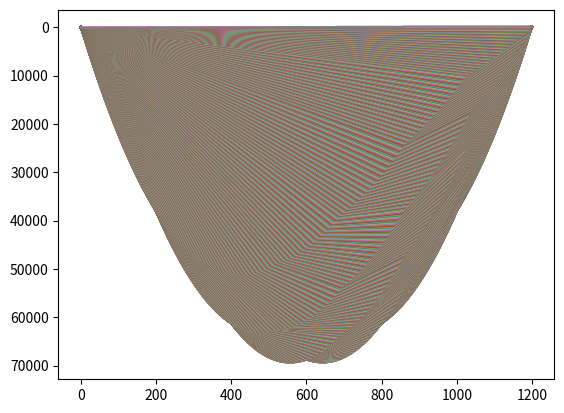

This figure's Python source:
import math
import matplotlib.pyplot as plt
import numpy as np

# -------Dimensions Constants--------

# The following parameters do not change throughout the bridge
top_flange = 104
top_flange_thickness = 2.54
web = 120
web_thickness = 1.27
web_separation = 80

# -------Variable Dimensions-------

# The following parameters change depending on the section of the bridge

# Ends (0-400, 800-1200): Extra strip removed, only small glue tabs remain

#                            top_flange
#              ***************************************
#              ***************************************
#         glue (20)   *******         ********
#                     **                    **
#                     **                    **
#                     **                    **
#              web    **                    **
#                     **                    **
#                     **                    **
#                     **                    **
#                     **                    **
#                     **                    **

glue_width_ends = 20 - 1.27
glue_thickness = 1.27


# Middle (400-800): The original cross-section is retained for maximum
# resistance against bending moments

#                            top_flange
#              ***************************************
#              ***************************************
#                     ************************
#                     **                    **
#                     **                    **
#                     **                    **
#              web    **                    **
#                     **                    **
#                     **                    **
#                     **                    **
#                     **                    **
#                     **                    **
#

glue_width_mid = 80 - 2.54

# -------General Properties------------
bridge_length = 1200
train_weight = 400
x_pos_train = [52, 228, 392, 568, 732, 908]
p_wheel_train = [train_weight / 6] * 6
E = 4000
mu = 0.2
a = 100
# -------Solve for SFD/BMD-------------

def calc_reaction_forces(x_pos, adjustment, p_wheel_train):
    Ay = 0
    By = 0
    total_load = 0
    x_pos_train = x_pos[:]

    # Adjusts Wheel X Position
    for i in range(len(x_pos_train)):
        x_pos_train[i] += adjustment

    # Find Total Load
    for i in range(len(x_pos_train)):
        if x_pos_train[i] >= 0 and x_pos_train[i] <= 1200:
            total_load += p_wheel_train[i]

    # Take Moment About B to Calculate Ay
    moment = 0
    for i in range(len(x_pos_train)):
        if x_pos_train[i] >= 0 and x_pos_train[i] <= 1200:
            moment += p_wheel_train[i] * (bridge_length - x_pos_train[i])
        Ay = moment / bridge_length

    # Find By
    By = total_load - Ay

    return Ay, By, x_pos_train


def graph_sfd(x_pos, adjustment, p_wheel_train, graph):

    # Calculate Reaction Forces + x_pos_train
    Ay, By, x_pos_train = calc_reaction_forces(x_pos, adjustment, p_wheel_train)

    x_points = [0]
    y_points = [0]

    for i in range(0, 1201):
        y_val = 0

        for wheel in range(len(x_pos_train)):
            if x_pos_train[wheel] <= i and x_pos_train[wheel] >= 0:
                y_val -= p_wheel_train[wheel]

        y_val += Ay

        if i == 1200:
            y_val += By

        x_points.append(i)
        y_points.append(y_val)

    xpoints = np.array(x_points)
    ypoints = np.array(y_points)

    if graph:
        plt.plot(xpoints, ypoints)

    y_min = min(y_points)
    y_max = max(y_points)

    if abs(y_min) > abs(y_max):
        y_abs = abs(y_min)
    else:
        y_abs = abs(y_max)

    return x_pos_train, y_abs, xpoints[1:], ypoints[1:]


def graph_bmd(x_pos, adjustment, p_wheel_train, graph):
    sfd_vals = graph_sfd(x_pos, adjustment, p_wheel_train, False)
    x_pos, xpoints, ypoints = sfd_vals[0], sfd_vals[2], sfd_vals[3]

    dx = np.diff(xpoints)
    avg_height = (ypoints[:-1] + ypoints[1:]) / 2
    trapezoid_areas = avg_height * dx

    bmd_ypoints = np.insert(np.cumsum(trapezoid_areas), 0, 0)
    bmd_xpoints = xpoints

    if graph:
        plt.gca().invert_yaxis()
        plt.plot(bmd_xpoints, bmd_ypoints)

    y_min = min(bmd_ypoints)
    y_max = max(bmd_ypoints)

    if abs(y_min) > abs(y_max):
        y_abs = abs(y_min)
    else:
        y_abs = abs(y_max)

    return x_pos, y_abs, bmd_xpoints, bmd_ypoints.tolist()


def greatest_shear(x_pos_train, p_wheel_train, graph):
    res = [0, 0]
    for i in range(-908, 1149):
        sfd_res = graph_sfd(x_pos_train, i, p_wheel_train, graph)
        if sfd_res[1] > res[1]:
            res[0], res[1] = sfd_res[0], sfd_res[1]

    return res


def greatest_moment(x_pos_train, p_wheel_train, graph):
    res = [0, 0]
    for i in range(-908, 1149):
        bmd_res = graph_bmd(x_pos_train, i, p_wheel_train, graph)
        if bmd_res[1] > res[1]:
            res[0], res[1] = bmd_res[0], bmd_res[1]

    return res


# -------Create SFD/BMD Envelope-------
def shear_envelope(x_pos_train, p_wheel_train, graph):
    x_points_abs = []
    y_points_abs = []
    x_points_min = []
    y_points_min = []
    x_points_max = []
    y_points_max = []

    for j in range(0, 1201):
        temp_min = 0
        temp_max = 0
        temp_abs = 0
        for i in range(-908, 1149):
            Ay, By, x_pos = calc_reaction_forces(x_pos_train, i, p_wheel_train)

            y_val = 0

            for wheel in range(len(x_pos)):
                if x_pos[wheel] <= j and x_pos[wheel] >= 0:
                    y_val -= p_wheel_train[wheel]

            y_val += Ay

            if i == 1200:
                y_val += By

            temp_max = max(temp_max, y_val)
            temp_min = min(temp_min, y_val)
            temp_abs = max(abs(temp_max), abs(temp_min), temp_abs)
        # print(temp_max, temp_min, temp_abs)
        y_points_abs.append(temp_abs)
        y_points_min.append(temp_min)
        y_points_max.append(temp_max)
        x_points_abs.append(j)
        x_points_min.append(j)
        x_points_max.append(j)

    xpoints_abs = np.array(x_points_abs)
    ypoints_abs = np.array(y_points_abs)
    xpoints_min = np.array(x_points_min)
    ypoints_min = np.array(y_points_min)
    xpoints_max = np.array(x_points_max)
    ypoints_max = np.array(y_points_max)

    plt.figure()
    if graph:
        plt.plot(xpoints_abs, ypoints_abs, label="Absolute Shear")
        plt.plot(xpoints_max, ypoints_max, linestyle="-.", label="Max Shear")
        plt.plot(xpoints_min, ypoints_min, linestyle="-.", label="Min Shear")
    else:
        plt.plot(
            xpoints_abs,
            ypoints_abs,
            linestyle="-.",
            label="Absolute Shear",
            linewidth=2,
        )
    plt.xlabel("Distance Along Beam (mm)")
    plt.ylabel("Shear Force (N)")
    plt.title("Shear Force Envelope")
    plt.legend(loc="upper right")
    return xpoints_abs, ypoints_abs


def moment_envelope(x_pos_train, p_wheel_train):
    x_points_max = []
    for j in range(0, 1201):
        x_points_max.append(j)
    y_points_max = [0] * 1201

    for i in range(-908, 1149):
        bmd_res = graph_bmd(x_pos_train, i, p_wheel_train, False)
        y_temp = bmd_res[3]

        for x in range(len(y_temp)):
            if y_temp[x] > y_points_max[x]:
                y_points_max[x] = y_temp[x]

    xpoints_max = np.array(x_points_max)
    ypoints_max = np.array(y_points_max)

    plt.figure()
    plt.plot(xpoints_max, ypoints_max, linestyle="-.", label="Max Moment", linewidth=2)
    plt.xlabel("Distance Along Beam (mm)")
    plt.ylabel("Moment (Nmm)")
    plt.title("Bending Moment Envelope")
    plt.gca().invert_yaxis()
    return xpoints_max, ypoints_max


# print(graph_bmd(x_pos_train, -51, p_wheel_train, True)[0:2])
print(greatest_moment(x_pos_train, p_wheel_train, True))
# moment_envelope(x_pos_train, p_wheel_train)

# print(calc_reaction_forces(x_pos_train, -52, p_wheel_train))
# print(greatest_shear(x_pos_train, p_wheel_train, True))
print(graph_sfd(x_pos_train, -51.999999999999, p_wheel_train, True))
# shear_envelope(x_pos_train, p_wheel_train)

# -------Cross-sectional Properties----
# Calculates I, y_bar, and Q for a given glue width

def get_section_properties(glue_width):
    glue_thickness = 1.27

    A_top = top_flange * top_flange_thickness
    y_top = web + glue_thickness + 0.5 * top_flange_thickness

    A_web = web * web_thickness
    y_web = 0.5 * web

    A_glue = glue_width * glue_thickness
    y_glue = web + 0.5 * glue_thickness

    A_total = A_top + A_web + A_glue


    y_bar = (A_top * y_top + 2 * A_web * y_web + A_glue * y_glue) / (
        A_total
    )
'''
    I = (
        (top_flange * top_flange_thickness**3) / 12
        + 2 * (web**3 * web_thickness) / 12
        + (glue_width * glue_thickness**3) / 12
        + (A_top * (y_top - y_bar) ** 2)
        + 2 * (A_web * (y_web - y_bar) ** 2)
        + (A_glue * (y_glue - y_bar) ** 2)
    )

    y_tot = web + top_flange_thickness
    y_from_top = y_tot - y_bar

    b_mat = web_thickness * 2
    b_glue = glue

    Q_mat = 2 * (web_thickness * (y_bar) 
                * (y_bar) / 2
    )
    Q_glue = A_top * (y_top - y_bar)

# -------Calculate Applied Stresses----
max_tensile_stress = greatest_moment(x_pos_train, p_wheel_train, False)[1] * y_bar / I
max_compressive_stress = (
    greatest_moment(x_pos_train, p_wheel_train, False)[1] * y_from_top / I
)
max_shear_stress_mat = (
    greatest_shear(x_pos_train, p_wheel_train, False)[1] * Q_mat
) / (I * b_mat)
max_shear_stress_glue = (
    greatest_shear(x_pos_train, p_wheel_train, False)[1] * Q_glue
) / (I * b_glue)

# print("max_tensile_stress", max_tensile_stress)
# print("max_compressive_stress", max_compressive_stress)
# print("max_shear_stress_mat", max_shear_stress_mat)
# print("max_shear_stress_glue", max_shear_stress_glue)

# -------Material/Thin Plate Buckling--
buckling_case1 = (((4 * math.pi**2) * E) / (12 * (1 - mu**2))) * (
    top_flange_thickness / (web_separation-web_thickness)
) ** 2
buckling_case2 = (((0.425 * math.pi**2) * E) / (12 * (1 - mu**2))) * (
    top_flange_thickness / ((top_flange - web_separation) / 2)
) ** 2
buckling_case3 = (((6 * math.pi**2) * E) / (12 * (1 - mu**2))) * (
    (web_thickness) / ((web - y_bar))
) ** 2
buckling_case4 = (((5 * math.pi**2) * E) / (12 * (1 - mu**2))) * (
    ((web_thickness) / (web)) ** 2
    + ((web_thickness) / (a)) ** 2
)

# print("buckling_case1", buckling_case1)
# print("buckling_case2", buckling_case2)
# print("buckling_case3", buckling_case3)
# print("buckling_case4", buckling_case4)
# -------FOS---------------------------
FOS_tension = 30 / max_tensile_stress
FOS_compression = 6 / max_compressive_stress
FOS_shear_mat = 4 / max_shear_stress_mat
FOS_shear_glue = 2 / max_shear_stress_glue
FOS_buck_1 = buckling_case1 / max_compressive_stress
FOS_buck_2 = buckling_case2 / max_compressive_stress
FOS_buck_3 = buckling_case3 / max_compressive_stress
FOS_buck_4 = buckling_case4 / max_shear_stress_mat

print("FOS_tension", FOS_tension)
print("FOS_compression", FOS_compression)
print("FOS_shear_mat", FOS_shear_mat)
print("FOS_shear_glue", FOS_shear_glue)
print("FOS_buck_1", FOS_buck_1)
print("FOS_buck_2", FOS_buck_2)
print("FOS_buck_3", FOS_buck_3)
print("FOS_buck_4", FOS_buck_4)
# -------Vfail and Mfail---------------
moment_env = moment_envelope(x_pos_train, p_wheel_train)
M_fail_tens_y = moment_env[1] * FOS_tension
M_fail_comp_y = moment_env[1] * FOS_compression
M_fail_buck1_y = moment_env[1] * FOS_buck_1
M_fail_buck2_y = moment_env[1] * FOS_buck_2
M_fail_buck3_y = moment_env[1] * FOS_buck_3
plt.plot(moment_env[0], M_fail_tens_y, label="Tension Failure")
plt.plot(moment_env[0], M_fail_comp_y, label="Compression Failure")
plt.plot(moment_env[0], M_fail_buck1_y, label="Buckling 1 Failure")
plt.plot(moment_env[0], M_fail_buck2_y, label="Buckling 2 Failure")
plt.plot(moment_env[0], M_fail_buck3_y, label="Buckling 3 Failure")

plt.legend(loc="upper right")

shear_env = shear_envelope(x_pos_train, p_wheel_train, False)
S_fail_mat_y = shear_env[1] * FOS_shear_mat
S_fail_glue_y = shear_env[1] * FOS_shear_glue
S_fail_buck4_y = shear_env[1] * FOS_buck_4

plt.plot(shear_env[0], S_fail_mat_y, label="Mat Shear Failure")
# plt.plot(shear_env[0], S_fail_glue_y, label="Glue Shear Failure")
plt.plot(shear_env[0], S_fail_buck4_y, label="Buckling 4 Shear Failure")

plt.legend(loc="upper right")

plt.show()
# -------Output Plots------------------
print("x_pos_train:", x_pos_train, "\np_wheel_train:", p_wheel_train)
print("------------------")
print("y_bar:", y_bar, "\nI:", I)
'''